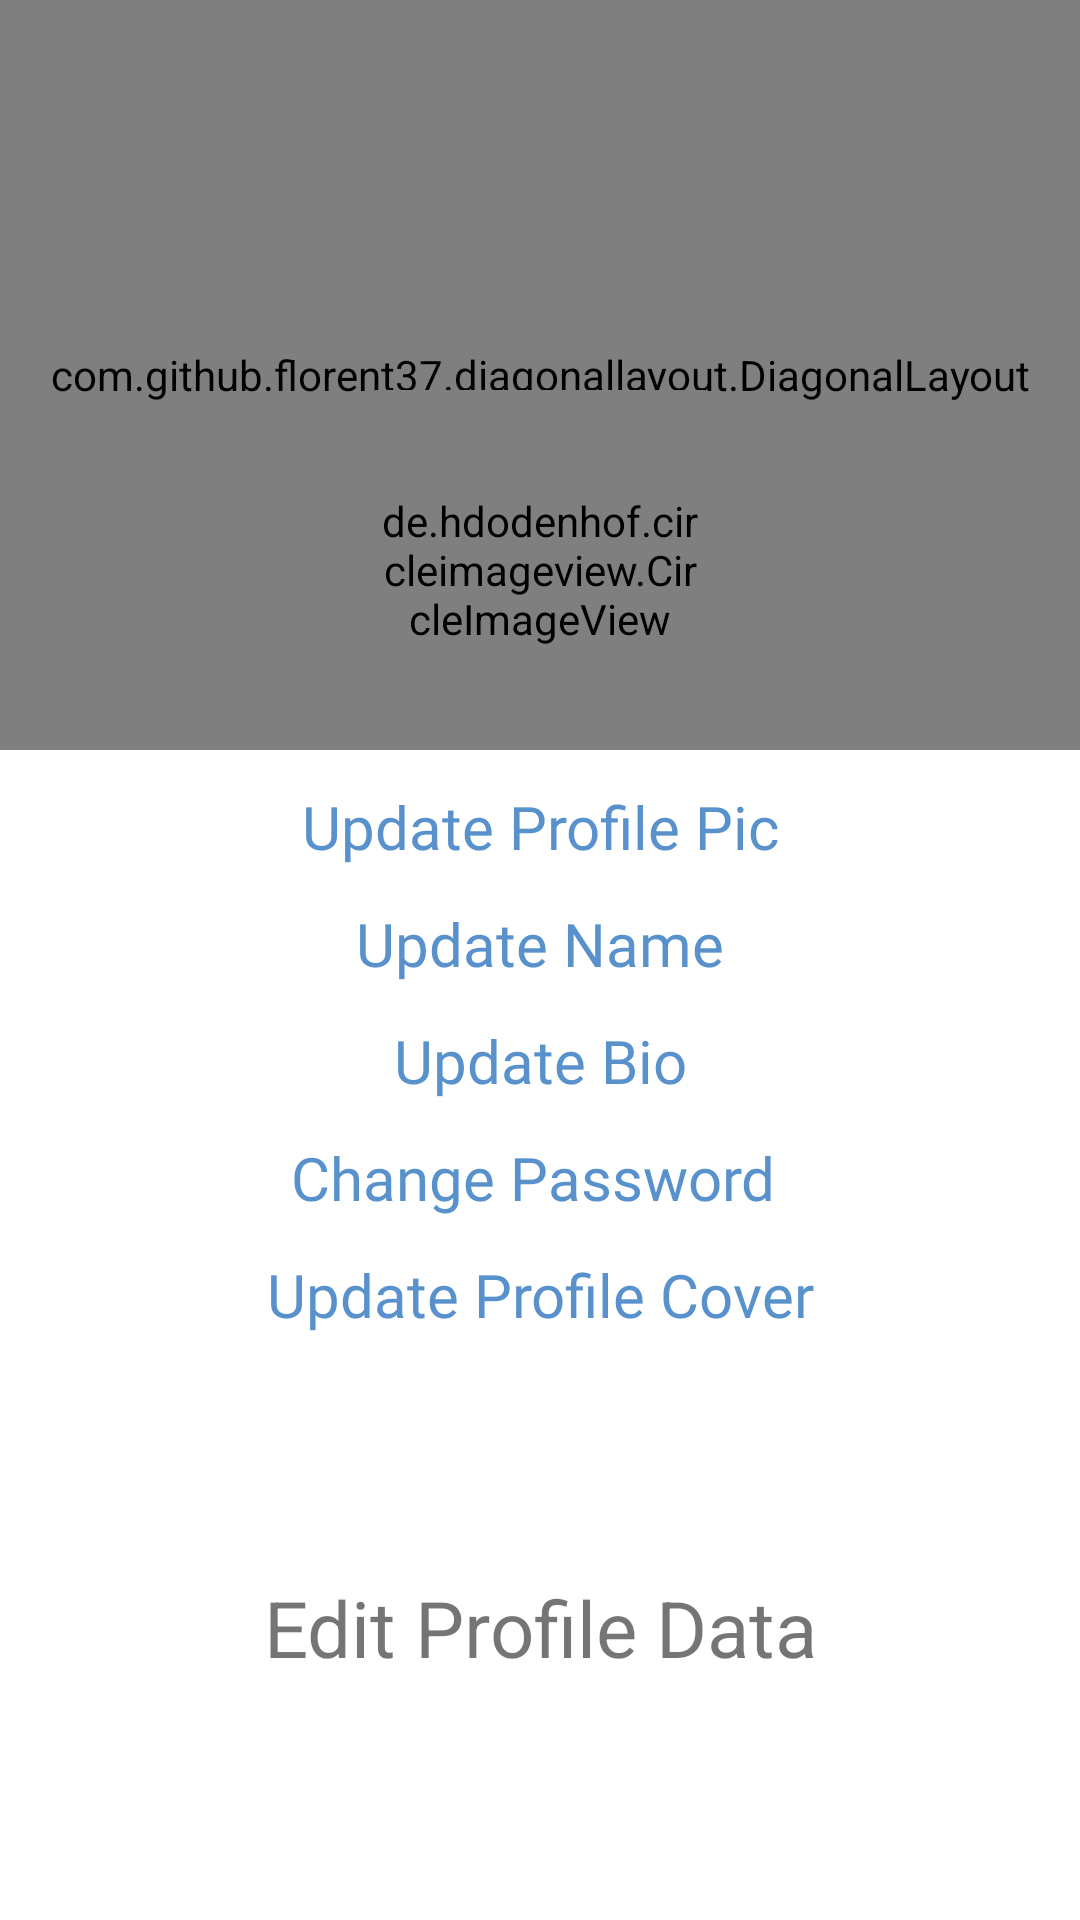

Reconstruct the res/layout file that produces this screen, plus the resources it refers to.
<!-- AndroidManifest.xml: application theme Theme.Brijesh -->
<!-- res/layout/edit_profile_page.xml -->
<?xml version="1.0" encoding="utf-8"?>
<androidx.constraintlayout.widget.ConstraintLayout xmlns:android="http://schemas.android.com/apk/res/android"
    xmlns:tools="http://schemas.android.com/tools"
    android:layout_width="match_parent"
    android:layout_height="match_parent"
    xmlns:app="http://schemas.android.com/apk/res-auto"
    xmlns:diagonal="http://schemas.android.com/apk/res-auto"
    android:orientation="vertical"
    tools:context=".EditProfilePage">



    <LinearLayout
        android:id="@+id/linearLayout"
        android:layout_width="match_parent"
        android:layout_height="wrap_content"
        android:orientation="vertical"
        app:layout_constraintTop_toTopOf="parent"
        diagonal:layout_constraintEnd_toEndOf="parent"
        diagonal:layout_constraintStart_toStartOf="parent">


        <com.github.florent37.diagonallayout.DiagonalLayout
            android:id="@+id/diagonalLayout"
            android:layout_width="match_parent"
            android:layout_height="250dp"
            android:elevation="30dp"
            diagonal:diagonal_angle="10"
            diagonal:diagonal_direction="left"
            diagonal:diagonal_position="bottom">

            <ImageView
                android:id="@+id/setting_profile_image_back"
                android:layout_width="match_parent"
                android:layout_height="match_parent"
                android:scaleType="centerCrop"
                tools:src="@tools:sample/avatars" />

            <View
                android:id="@+id/storyCricle"
                android:layout_width="wrap_content"
                android:layout_height="wrap_content"
                android:background="@color/profille_back_tranparent_color" />
        </com.github.florent37.diagonallayout.DiagonalLayout>
    </LinearLayout>


    <de.hdodenhof.circleimageview.CircleImageView
        android:id="@+id/setting_profile_image"
        android:layout_width="110dp"
        android:layout_height="120dp"
        android:layout_marginTop="16dp"
        android:src="@drawable/profile_image"
        diagonal:civ_border_color="@color/white"
        diagonal:civ_border_width="5dp"
        diagonal:layout_constraintBottom_toBottomOf="@+id/linearLayout"
        diagonal:layout_constraintEnd_toEndOf="parent"
        diagonal:layout_constraintStart_toStartOf="@+id/linearLayout"
        diagonal:layout_constraintTop_toTopOf="@+id/linearLayout"
        diagonal:layout_constraintVertical_bias="1.0" />

    <TextView
        android:id="@+id/profilepic"
        android:layout_width="match_parent"
        android:layout_height="wrap_content"
        android:layout_marginTop="12dp"
        android:fontFamily="@font/baloo"
        android:text="Update Profile Pic"
        android:textAlignment="center"
        android:textColor="@color/colorPrimary"
        android:textSize="20sp"
        app:layout_constraintEnd_toEndOf="parent"
        app:layout_constraintStart_toStartOf="parent"
        app:layout_constraintTop_toBottomOf="@+id/linearLayout" />


    <TextView
        android:id="@+id/editname"
        android:layout_width="match_parent"
        android:layout_height="wrap_content"
        android:layout_marginTop="12dp"
        android:fontFamily="@font/baloo"
        android:text="Update Name"
        android:textAlignment="center"
        android:textColor="@color/colorPrimary"
        android:textSize="20sp"
        app:layout_constraintEnd_toEndOf="parent"
        app:layout_constraintHorizontal_bias="1.0"
        app:layout_constraintStart_toStartOf="parent"
        app:layout_constraintTop_toBottomOf="@+id/profilepic" />

    <TextView
        android:id="@+id/bio"
        android:layout_width="match_parent"
        android:layout_height="wrap_content"
        android:layout_marginTop="12dp"
        android:fontFamily="@font/baloo"
        android:text="Update Bio"
        android:textAlignment="center"
        android:textColor="@color/colorPrimary"
        android:textSize="20sp"
        app:layout_constraintEnd_toEndOf="parent"
        app:layout_constraintStart_toStartOf="parent"
        app:layout_constraintTop_toBottomOf="@+id/editname" />

    <TextView
        android:id="@+id/changepassword"
        android:layout_width="match_parent"
        android:layout_height="wrap_content"
        android:layout_marginTop="12dp"
        android:fontFamily="@font/baloo"
        android:text="Change Password "
        android:textAlignment="center"
        android:textColor="@color/colorPrimary"
        android:textSize="20sp"
        app:layout_constraintEnd_toEndOf="parent"
        app:layout_constraintHorizontal_bias="1.0"
        app:layout_constraintStart_toStartOf="parent"
        app:layout_constraintTop_toBottomOf="@+id/bio" />

    <TextView
        android:id="@+id/profilecover"
        android:layout_width="match_parent"
        android:layout_height="wrap_content"
        android:layout_marginTop="12dp"
        android:fontFamily="@font/baloo"
        android:text="Update Profile Cover"
        android:textAlignment="center"
        android:textColor="@color/colorPrimary"
        android:textSize="20sp"
        app:layout_constraintEnd_toEndOf="parent"
        app:layout_constraintStart_toStartOf="parent"
        app:layout_constraintTop_toBottomOf="@+id/changepassword" />

    <TextView
        android:id="@+id/edit_text"
        android:layout_width="match_parent"
        android:layout_height="wrap_content"
        android:text="Edit Profile Data"
        android:textAlignment="center"
        android:textSize="26sp"
        app:layout_constraintBottom_toBottomOf="parent"
        app:layout_constraintEnd_toEndOf="parent"
        app:layout_constraintStart_toStartOf="parent"
        app:layout_constraintTop_toBottomOf="@+id/profilecover" />


</androidx.constraintlayout.widget.ConstraintLayout>
<!-- resources referenced by this layout -->
<resources>
  <color name="colorPrimary">#CC2E76BE</color>
  <color name="profille_back_tranparent_color">#A9354B50</color>
  <color name="white">#FFFFFFFF</color>
  <style name="Theme.Brijesh" parent="Theme.MaterialComponents.DayNight.DarkActionBar">
          
          <item name="colorPrimary">@color/purple_500</item>
          <item name="colorPrimaryVariant">@color/purple_500</item>
          <item name="colorOnPrimary">@color/white</item>
          
          <item name="colorSecondary">@color/teal_200</item>
          <item name="colorSecondaryVariant">@color/teal_700</item>
          <item name="colorOnSecondary">@color/purple_500</item>
          
          <item name="android:statusBarColor" tools:targetApi="l">?attr/colorPrimaryVariant</item>
          
          <item name="background">@color/likebg</item>
  
      </style>
  <color name="purple_500">#00acc1</color>
  <color name="teal_200">#FF03DAC5</color>
  <color name="teal_700">#FF018786</color>
  <color name="likebg">#FF000000</color>
</resources>
